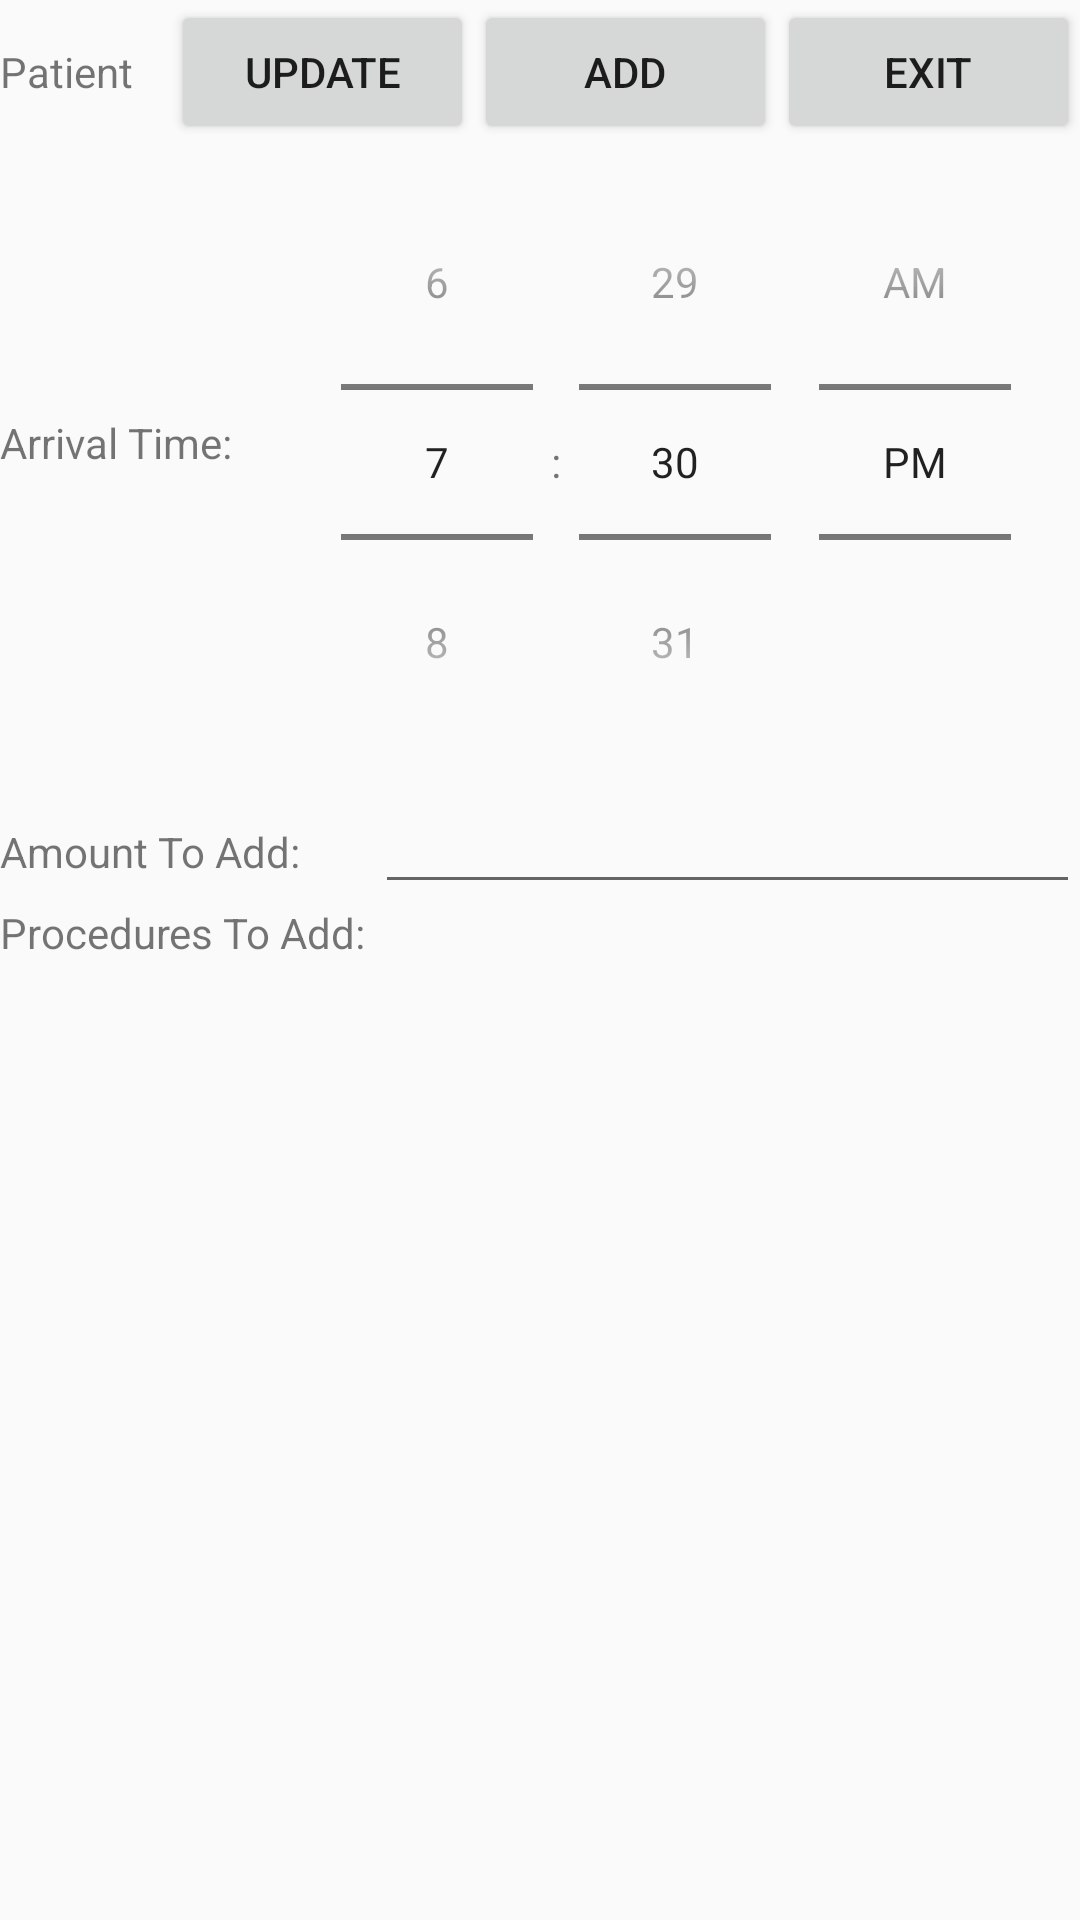

This screen was rendered from an Android layout file. Write that file and the resources it references.
<!-- AndroidManifest.xml: application theme AppTheme -->
<!-- res/layout/activity_client.xml -->
<?xml version="1.0" encoding="utf-8"?>
<LinearLayout xmlns:android="http://schemas.android.com/apk/res/android"
    xmlns:app="http://schemas.android.com/apk/res-auto"
    xmlns:tools="http://schemas.android.com/tools"
    android:layout_width="match_parent"
    android:layout_height="match_parent"
    android:orientation="vertical"
    tools:context=".ClientActivity">

    <LinearLayout
        android:layout_width="match_parent"
        android:layout_height="wrap_content"
        android:orientation="horizontal">

        <TextView
            android:id="@+id/clientTitle"
            android:layout_width="wrap_content"
            android:layout_height="wrap_content"
            android:layout_weight="1"
            android:text="@string/textClientTitle" />

        <Button
            android:id="@+id/clientButtonEdit"
            android:layout_width="wrap_content"
            android:layout_height="wrap_content"
            android:layout_weight="1"
            android:onClick="buttonClick"
            android:text="@string/buttonEdit" />

        <Button
            android:id="@+id/clientButtonAddDelete"
            android:layout_width="wrap_content"
            android:layout_height="wrap_content"
            android:layout_weight="1"
            android:onClick="buttonClick"
            android:text="@string/buttonAdd" />

        <Button
            android:id="@+id/clientButtonExit"
            android:layout_width="wrap_content"
            android:layout_height="wrap_content"
            android:layout_weight="1"
            android:onClick="buttonClick"
            android:text="@string/buttonExit" />
    </LinearLayout>

    <LinearLayout
        android:layout_width="match_parent"
        android:layout_height="wrap_content"
        android:orientation="horizontal">

        <TextView
            android:id="@+id/clientText1"
            android:layout_width="wrap_content"
            android:layout_height="wrap_content"
            android:layout_weight="1"
            android:paddingTop="90dp"
            android:text="@string/ArrivalTime" />

        <TimePicker
            android:id="@+id/clientEdit1"
            android:layout_width="wrap_content"
            android:layout_height="wrap_content"
            android:layout_weight="1"
            android:timePickerMode="spinner"/>
    </LinearLayout>

    <LinearLayout
        android:layout_width="match_parent"
        android:layout_height="wrap_content"
        android:orientation="horizontal">

        <TextView
            android:id="@+id/clientText2"
            android:layout_width="wrap_content"
            android:layout_height="wrap_content"
            android:layout_weight="1"
            android:text="@string/AmountToAdd" />

        <EditText
            android:id="@+id/clientEdit2"
            android:layout_width="wrap_content"
            android:layout_height="wrap_content"
            android:layout_weight="1"
            android:ems="10"
            android:inputType="number" />
    </LinearLayout>

    <LinearLayout
        android:layout_width="match_parent"
        android:layout_height="wrap_content"
        android:orientation="horizontal">

        <TextView
            android:id="@+id/clientText3"
            android:layout_width="wrap_content"
            android:layout_height="wrap_content"
            android:layout_weight="1"
            android:text="@string/textProceduresAdd" />

        <LinearLayout
            android:id="@+id/clientCheckbox3"
            android:layout_width="wrap_content"
            android:layout_height="wrap_content"
            android:layout_weight="1"
            android:orientation="vertical"></LinearLayout>

    </LinearLayout>
</LinearLayout>
<!-- resources referenced by this layout -->
<resources>
  <string name="AmountToAdd">Amount To Add:</string>
  <string name="ArrivalTime">Arrival Time:</string>
  <string name="buttonAdd">Add</string>
  <string name="buttonEdit">Update</string>
  <string name="buttonExit">Exit</string>
  <string name="textClientTitle">Patient</string>
  <string name="textProceduresAdd">Procedures To Add:</string>
  <style name="AppTheme" parent="Theme.AppCompat.Light.DarkActionBar">
          
          <item name="colorPrimary">@color/midnightBlue</item>
          <item name="colorPrimaryDark">@color/black</item>
          <item name="colorAccent">@color/colorAccent</item>
      </style>
  <color name="midnightBlue">#000066</color>
  <color name="black">#000000</color>
  <color name="colorAccent">#D81B60</color>
</resources>
